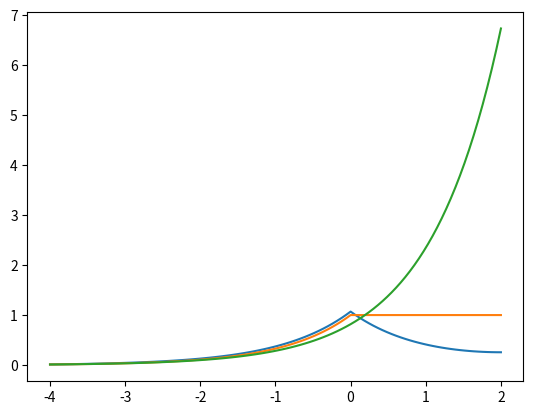

Python code for this plot:
# advectdiffuse.py - programme to solve advection/diffusion eqn as a boundary value and initial value problem 
#   y' = Dy'' + Q*exp(-x^2/L^2)
#   Flow velocity constant from xleft to xright
#   D = diffusion coefficient, divided by constant flow velocity
#   Q = injection term, divided by constant velocity, and unit-normalised Gaussian
#   As L goes to zero, and infinite domain : (i) yanalytic = Q*exp(x/D) (x<0) (ii) yanalytic = Q (x>0)
#   Boundary values for bvp code are (normally) (i) y(xleft) = Q*exp(xleft/D) and (ii) y'(xright) = 0
#   Initial solution for bvp code is y = yanalytic
#   Initial conditions for ode code are y(left) and y'(left) given by analytic soln 
#
import numpy as np
import matplotlib.pyplot as plt 
from scipy.integrate import solve_bvp
from scipy.integrate import odeint

#   Define some global parameters

N = 100
D = 9.e-01
Q = 1.
L = 1.e-05
Norm = 2./(L*np.sqrt(np.pi))        #   Gaussian normalised to unity 
xleft = -4.
xright = 2.

#   Three functions : fun and bc for bvp solver; and derivs for odeint solver 

def fun(x,y):
    """ Returns RHS of 2 diff eqns in normalised units - for bvp 
        y[0] = n
        y[1] = n'
        x = position
    """
    rhs1 = y[1]
    rhs2 = D**(-1.)*(y[0] - Q*Norm*np.exp(-(x/L)**2))
    return np.array([rhs1, rhs2])

def bc(ya,yb):
    """ Boundary conditions (4) in terms of residual values
        a = left hand boundary
        b = right hand boundary 
    """
    nleft = Q*np.exp(xleft/D)
    return np.array([ya[0] - nleft, yb[1]])

def derivs(s,x):
    """ Returns RHS of 2 diff eqns in normalised units - for odeint
        s[0] = n
        s[1] = n'
        x = position
    """
    rhs1 = s[1]
    rhs2 = D**(-1.)*(s[0] - Q*Norm*np.exp(-(x/L)**2))
    deriv = np.array([rhs1, rhs2])
    return deriv

# Solve as a boundary value problem with analytic solution on infinite domain the initial guess !!!

x = np.linspace(xleft,xright, N)
y = np.zeros((2, x.size))
for i in range(N):
    if x[i] <= 0:
        y[0,i] = Q*np.exp(x[i]/D)
        y[1,i] = (Q/D)*np.exp(x[i]/D)
    else:
        y[0,i] = Q
        y[1,i] = 0.

yanalytic = y[0,]    
sol = solve_bvp(fun, bc, x, y)

# Solve as an initial value problem

dens_init = Q*np.exp(xleft/D)
grad_init = (Q/D)*np.exp(xleft/D) 
state = np.array([dens_init, grad_init])

solution = odeint(derivs, state, x) 

# Plot solutions 

x_plot = x
density = sol.sol(x_plot)[0]                                #   y from bvp
gradient = sol.sol(x_plot)[1]                               #   y' from bvp
density_ode = np.transpose(np.array([solution[:,0]]))       #   y from odeint
gradient_ode = np.array([solution[:,1]])                    #   y' from odeint 
plt.plot(x_plot, density, x_plot, yanalytic, x_plot, density_ode)
plt.show()
